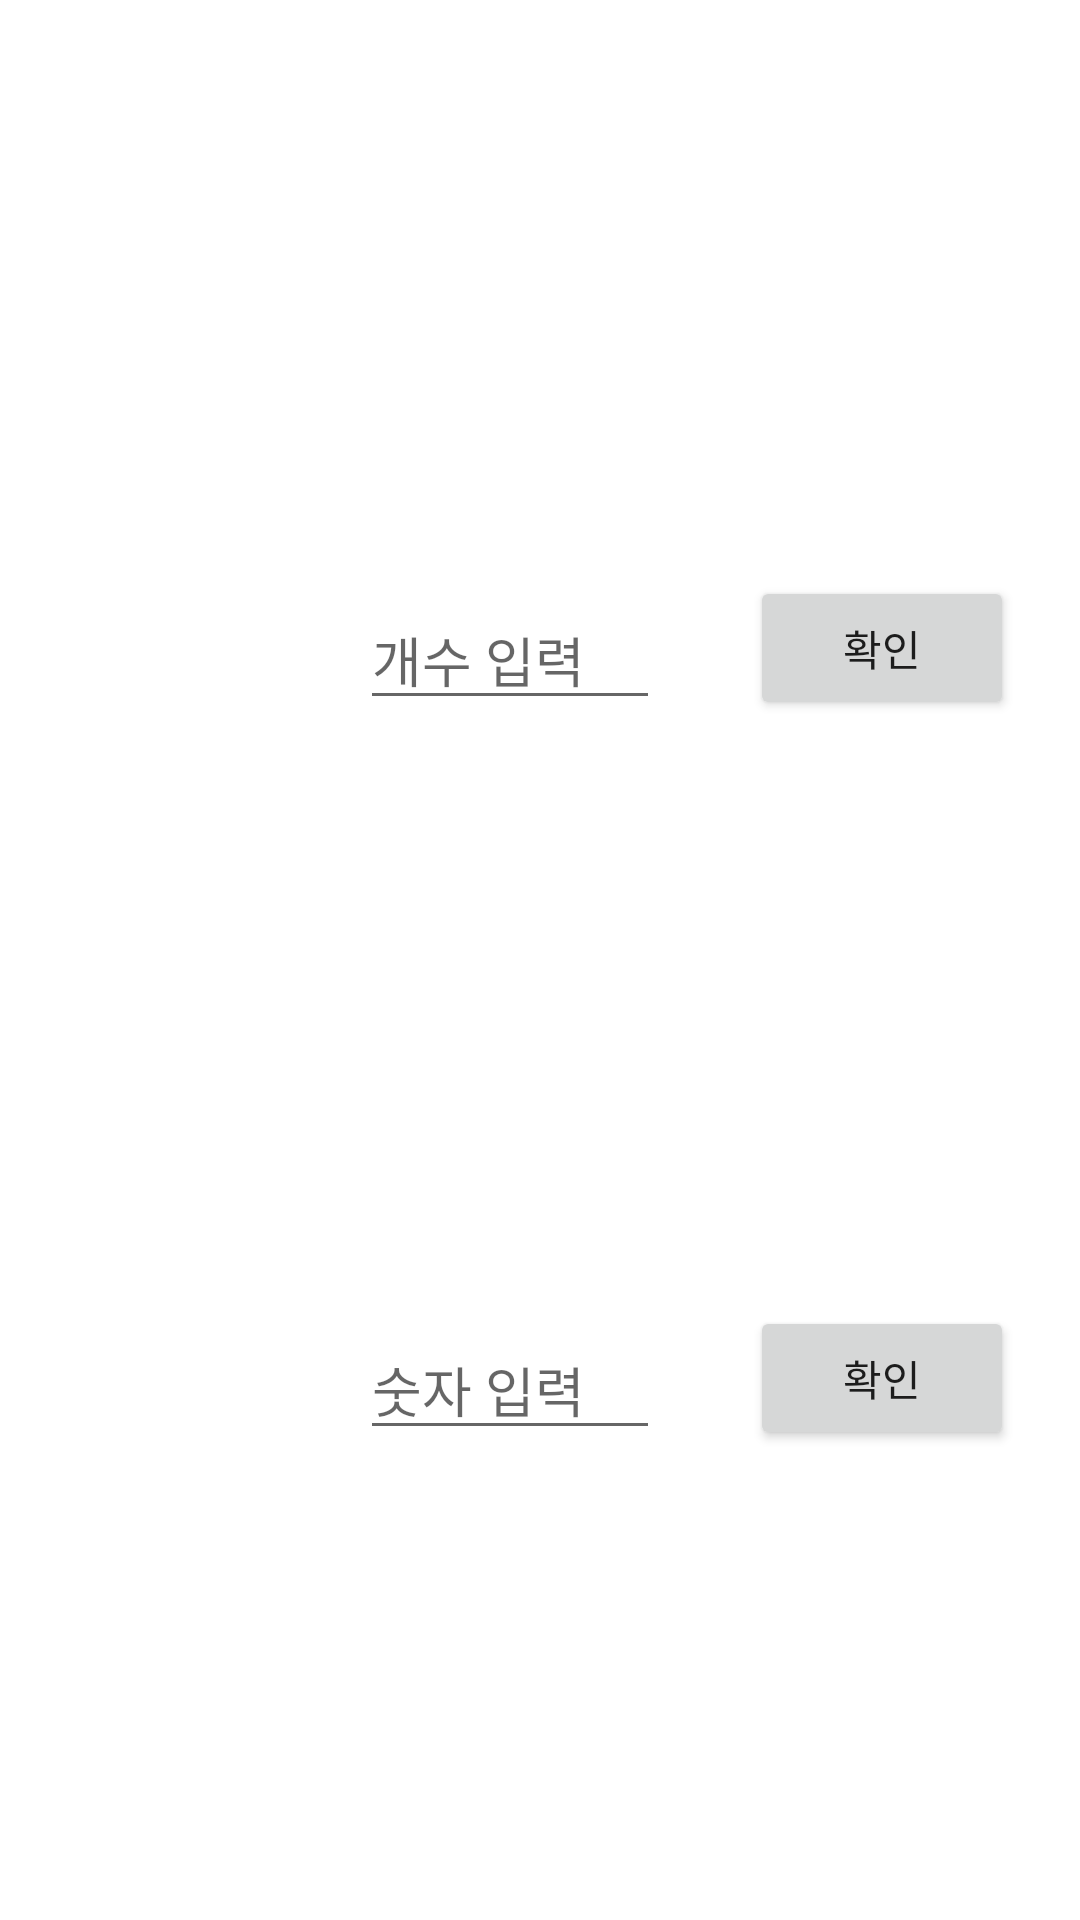

Write the Android layout XML for this screen, with the resource values it uses.
<!-- AndroidManifest.xml: application theme Theme.CustomIndicator -->
<!-- res/layout/activity_main.xml -->
<?xml version="1.0" encoding="utf-8"?>
<RelativeLayout xmlns:android="http://schemas.android.com/apk/res/android"
    xmlns:app="http://schemas.android.com/apk/res-auto"
    xmlns:tools="http://schemas.android.com/tools"
    android:layout_width="match_parent"
    android:layout_height="match_parent"
    tools:context=".MainActivity">
    <androidx.recyclerview.widget.RecyclerView
        android:visibility="invisible"
        android:layout_width="wrap_content"
        android:layout_height="100dp"
        android:scrollbars="none"
        android:layout_centerInParent="true"
        android:id="@+id/rec"/>
    <EditText
        android:id="@+id/edit"
        android:layout_width="100dp"
        android:layout_height="wrap_content"
        android:hint="숫자 입력"
        android:layout_below="@+id/rec"

        android:overScrollMode="never"
        android:layout_marginLeft="120dp"
        android:layout_marginRight="30dp"
        android:layout_marginTop="70dp"/>
    <EditText
        android:id="@+id/edit2"
        android:layout_width="100dp"
        android:layout_height="wrap_content"
        android:hint="개수 입력"
        android:layout_above="@+id/rec"
        android:layout_marginBottom="30dp"
        android:overScrollMode="never"
        android:layout_marginLeft="120dp"
        android:layout_marginRight="30dp"
        />
    <androidx.appcompat.widget.AppCompatButton
        android:layout_width="wrap_content"
        android:layout_height="wrap_content"
        android:text="확인"
        android:id="@+id/btn2"
        android:onClick="click2"
        android:layout_toRightOf="@id/edit2"
        android:layout_alignBottom="@id/edit2"
        android:layout_centerInParent="true"
        android:layout_marginTop="70dp"/>
    <androidx.appcompat.widget.AppCompatButton
        android:layout_width="wrap_content"
        android:layout_height="wrap_content"
        android:text="확인"
        android:id="@+id/btn"
        android:onClick="click"
        android:layout_toRightOf="@id/edit"
        android:layout_alignBottom="@id/edit"
        android:layout_centerInParent="true"
        android:layout_marginTop="70dp"/>
</RelativeLayout>
<!-- resources referenced by this layout -->
<resources>
  <style name="Theme.CustomIndicator" parent="Theme.MaterialComponents.DayNight.DarkActionBar">
          
          <item name="colorPrimary">@color/purple_500</item>
          <item name="colorPrimaryVariant">@color/purple_700</item>
          <item name="colorOnPrimary">@color/white</item>
          
          <item name="colorSecondary">@color/teal_200</item>
          <item name="colorSecondaryVariant">@color/teal_700</item>
          <item name="colorOnSecondary">@color/black</item>
          
          <item name="android:statusBarColor" tools:targetApi="l">?attr/colorPrimaryVariant</item>
          
      </style>
  <!-- not gathered from this repository: default colours our renderer supplied (Android Studio template values) -->
  <color name="purple_500">#FF6200EE</color>
  <color name="purple_700">#FF3700B3</color>
  <color name="teal_200">#FF03DAC5</color>
  <color name="teal_700">#FF018786</color>
  <color name="black">#FF000000</color>
  <color name="white">#FFFFFFFF</color>
</resources>
